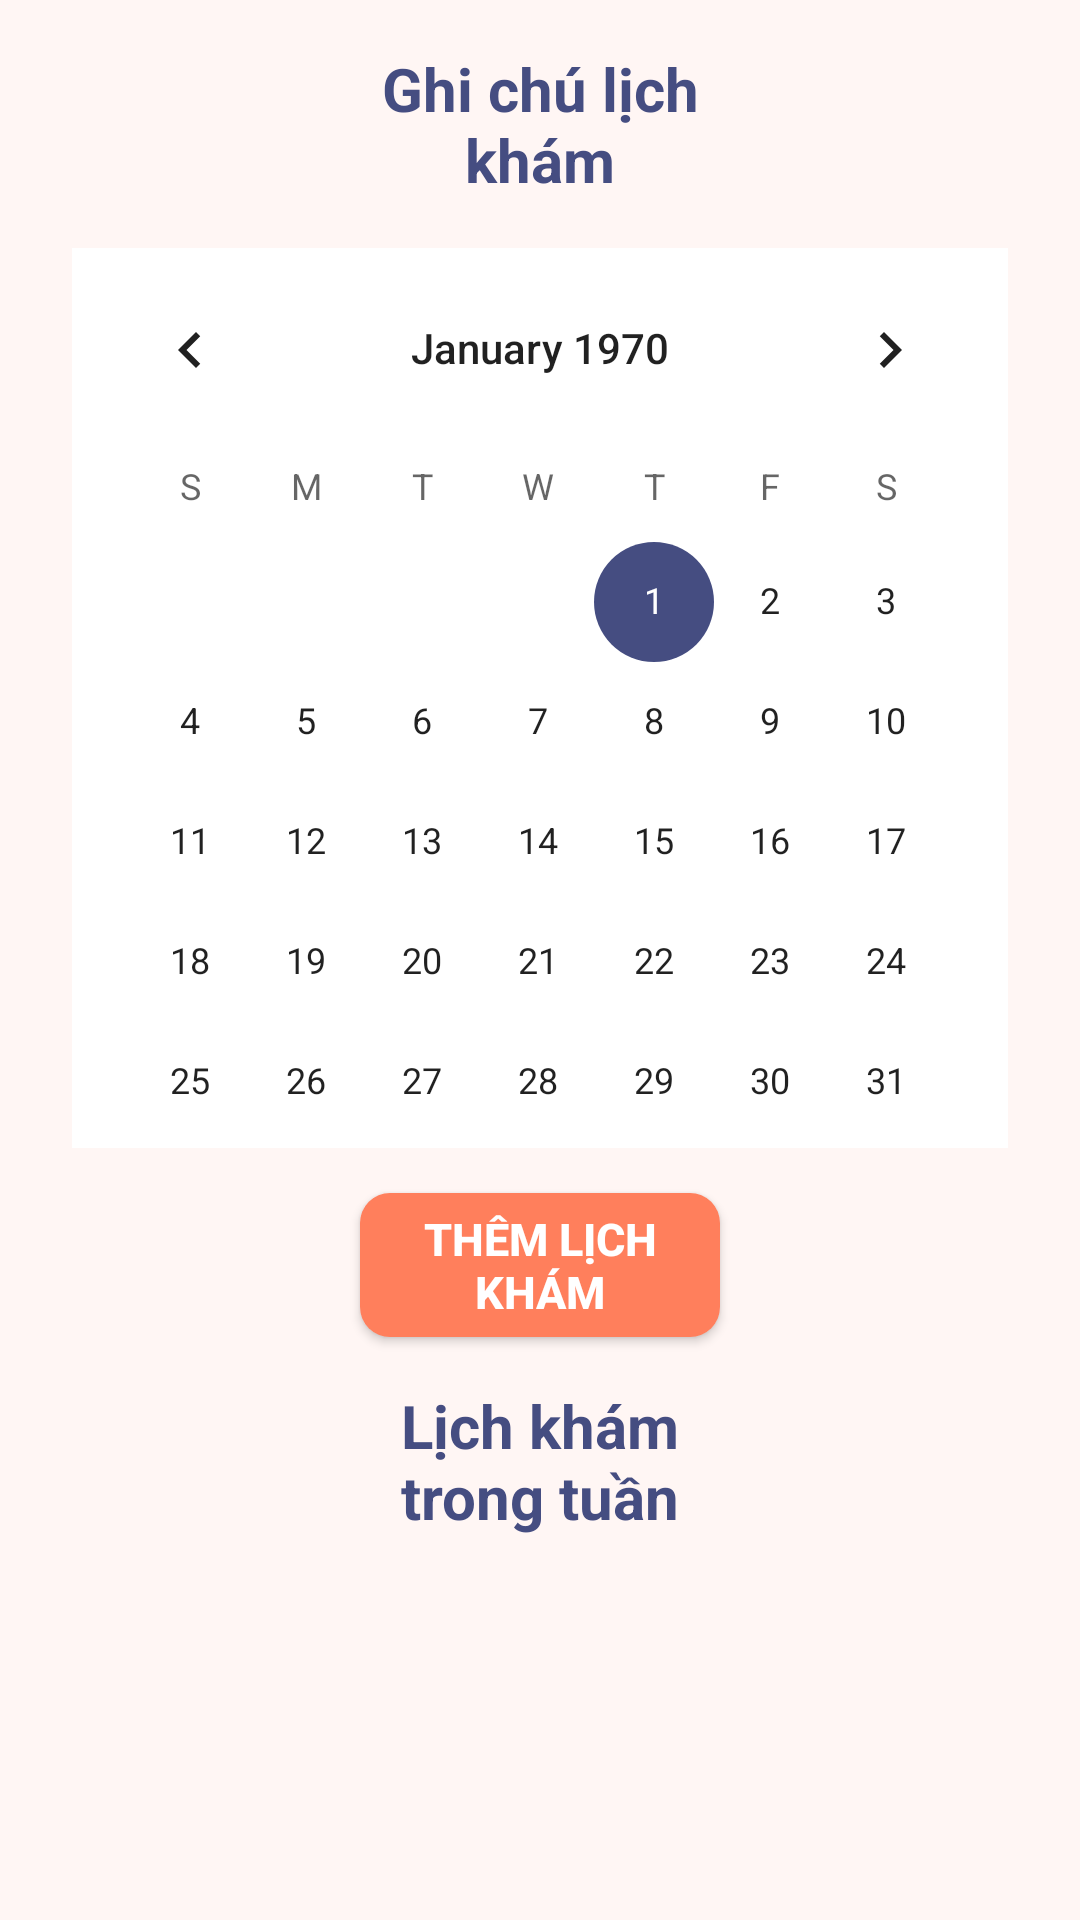

Here is an Android app screen rendered from its layout file. Give the layout XML and the strings, colors and styles it references.
<!-- AndroidManifest.xml: application theme Theme.Pregbe -->
<!-- res/layout/fragment_lich.xml -->
<?xml version="1.0" encoding="utf-8"?>
<FrameLayout xmlns:android="http://schemas.android.com/apk/res/android"
    xmlns:app="http://schemas.android.com/apk/res-auto"
    xmlns:tools="http://schemas.android.com/tools"
    android:layout_width="match_parent"
    android:layout_height="match_parent"
    tools:context=".Fragment.LichFragment"
    android:background="@color/pink_50">

    <RelativeLayout
        android:layout_width="match_parent"
        android:layout_height="match_parent">

        <TextView
            android:id="@+id/textView14"
            android:layout_width="wrap_content"
            android:layout_height="wrap_content"
            android:layout_alignParentStart="true"
            android:layout_alignParentTop="true"
            android:layout_alignParentEnd="true"
            android:layout_marginStart="100dp"
            android:layout_marginTop="16dp"
            android:layout_marginEnd="100dp"
            android:gravity="center"
            android:text="Ghi chú lịch khám"
            android:textColor="@color/blue_400"
            android:textSize="@dimen/lable_4"
            android:textStyle="bold" />

        <CalendarView
            android:id="@+id/calendarView"
            style="@style/roundImageView"
            android:layout_width="wrap_content"
            android:layout_height="300dp"
            android:layout_below="@+id/textView14"
            android:layout_alignParentStart="true"
            android:layout_alignParentEnd="true"
            android:layout_marginStart="24dp"
            android:layout_marginTop="16dp"
            android:layout_marginEnd="24dp"
            android:background="@color/white"

            android:maxDate="07/01/2022" />

        <androidx.appcompat.widget.AppCompatButton
            android:id="@+id/themLichKham"
            android:layout_width="354dp"
            android:layout_height="48dp"
            android:layout_below="@+id/calendarView"
            android:layout_alignParentStart="true"
            android:layout_alignParentEnd="true"
            android:layout_marginStart="120dp"
            android:layout_marginTop="15dp"
            android:layout_marginEnd="120dp"
            android:background="@drawable/button_orange300"
            android:text="Thêm lịch khám"
            android:textColor="@color/white"
            android:textSize="@dimen/lable_6"
            android:textStyle="bold" />

        <TextView
            android:id="@+id/textView15"
            android:layout_width="wrap_content"
            android:layout_height="wrap_content"
            android:layout_below="@+id/themLichKham"
            android:layout_alignParentStart="true"
            android:layout_alignParentEnd="true"
            android:layout_marginStart="108dp"
            android:layout_marginTop="16dp"
            android:layout_marginEnd="108dp"
            android:gravity="center"
            android:text="Lịch khám trong tuần"
            android:textColor="@color/blue_400"
            android:textSize="@dimen/lable_4"
            android:textStyle="bold" />

        <androidx.recyclerview.widget.RecyclerView
            android:id="@+id/rvDatLich"
            android:layout_width="match_parent"
            android:layout_height="290dp"
            android:layout_below="@+id/textView15"
            android:layout_alignParentEnd="true"
            android:layout_alignParentBottom="true"
            android:layout_marginTop="8dp"
            android:layout_marginEnd="0dp" />

    </RelativeLayout>
</FrameLayout>
<!-- resources referenced by this layout -->
<resources>
  <color name="blue_400">#454D81</color>
  <color name="pink_50">#FFF6F4</color>
  <color name="white">#FFFFFF</color>
  <dimen name="lable_4">20sp</dimen>
  <dimen name="lable_6">15sp</dimen>
  <!-- drawable button_orange300 (drawable) -->
  <?xml version="1.0" encoding="utf-8"?>
  <shape xmlns:android="http://schemas.android.com/apk/res/android">
      <corners android:radius="10dp" />
      <solid android:color="@color/orange_300" />
  </shape>
  <style name="roundImageView" parent="">
          <item name="cornerFamily">rounded</item>
          <item name="cornerSize">10dp</item>
      </style>
  <style name="Theme.Pregbe" parent="Theme.MaterialComponents.DayNight.NoActionBar">
          
          <item name="colorPrimary">@color/orange_300</item>
          <item name="colorPrimaryVariant">@color/orange_300</item>
          <item name="colorOnPrimary">@color/white</item>
          
          <item name="colorSecondary">@color/blue_400</item>
          <item name="colorSecondaryVariant">@color/blue_400</item>
          <item name="colorOnSecondary">@color/black</item>
          
          <item name="android:statusBarColor" tools:targetApi="l">?attr/colorPrimary</item>
          
      </style>
  <color name="orange_300">#FF7F5C</color>
  <color name="black">#000000</color>
</resources>
